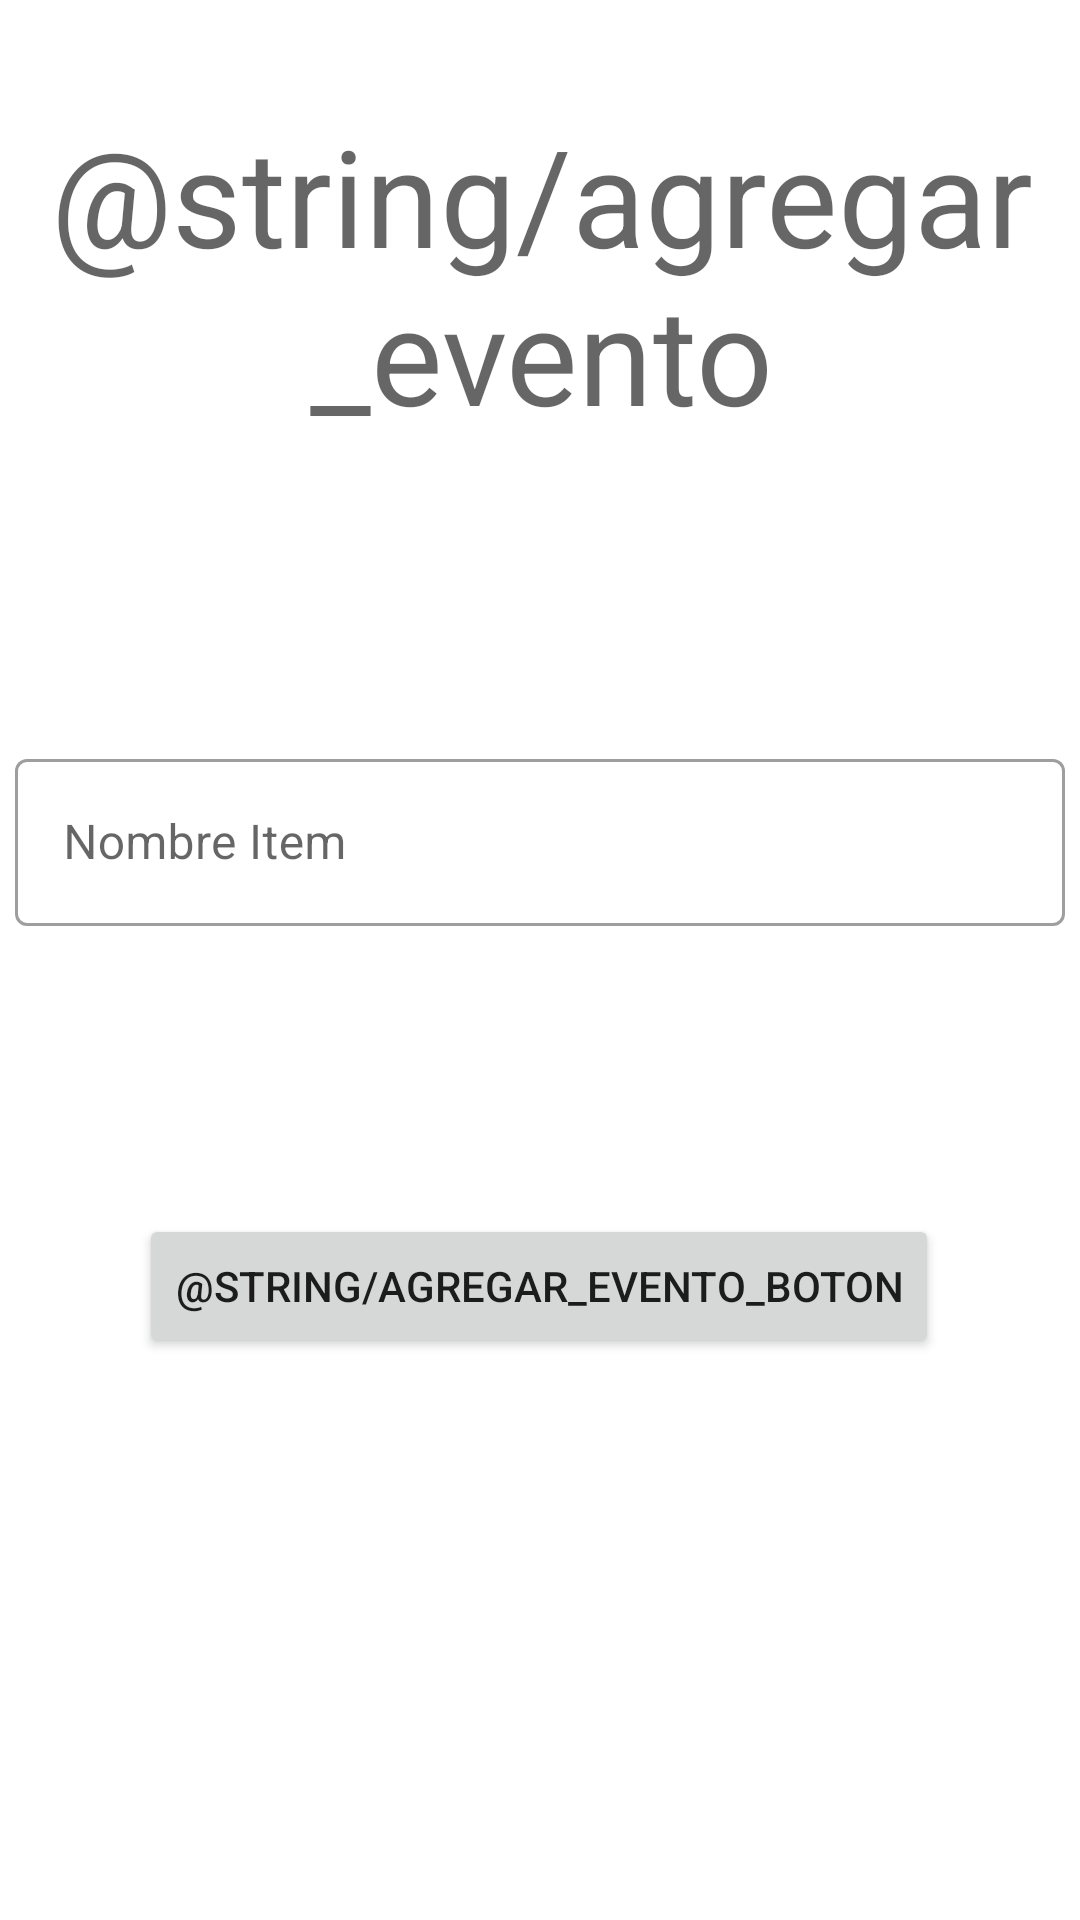

Android layout source for this screen:
<!-- AndroidManifest.xml: application theme Theme.CuentaDividida -->
<!-- res/layout/fragment_evento_add.xml -->
<?xml version="1.0" encoding="utf-8"?>
<androidx.constraintlayout.widget.ConstraintLayout xmlns:android="http://schemas.android.com/apk/res/android"
    xmlns:app="http://schemas.android.com/apk/res-auto"
    xmlns:tools="http://schemas.android.com/tools"
    android:layout_width="match_parent"
    android:layout_height="match_parent"
    tools:context=".fragments.EventoAddFragment">


    <TextView
        android:id="@+id/tituloEvento"
        android:layout_width="409dp"
        android:layout_height="wrap_content"
        android:layout_marginTop="35dp"
        android:gravity="center_horizontal"
        android:text="@string/agregar_evento"
        android:textAppearance="@style/TextAppearance.AppCompat.Display2"
        app:layout_constraintEnd_toEndOf="parent"
        app:layout_constraintStart_toStartOf="parent"
        app:layout_constraintTop_toTopOf="parent" />

    <com.google.android.material.textfield.TextInputLayout
        android:id="@+id/tiNombre"
        style="@style/Widget.MaterialComponents.TextInputLayout.OutlinedBox"
        android:layout_width="350dp"
        android:layout_height="wrap_content"
        android:layout_marginStart="1dp"
        android:layout_marginTop="100dp"
        android:layout_marginEnd="1dp"
        app:layout_constraintEnd_toEndOf="parent"
        app:layout_constraintHorizontal_bias="0.491"
        app:layout_constraintStart_toStartOf="parent"
        app:layout_constraintTop_toBottomOf="@+id/tituloEvento">

        <com.google.android.material.textfield.TextInputEditText
            android:id="@+id/editTextNombreEvento"
            android:layout_width="match_parent"
            android:layout_height="wrap_content"
            android:hint="@string/nombre_item" />
    </com.google.android.material.textfield.TextInputLayout>

    <Button
        android:id="@+id/button"
        android:layout_width="wrap_content"
        android:layout_height="wrap_content"
        android:layout_marginTop="96dp"
        android:text="@string/agregar_evento_boton"
        app:layout_constraintEnd_toEndOf="parent"
        app:layout_constraintHorizontal_bias="0.498"
        app:layout_constraintStart_toStartOf="parent"
        app:layout_constraintTop_toBottomOf="@+id/tiNombre" />
</androidx.constraintlayout.widget.ConstraintLayout>
<!-- resources referenced by this layout -->
<resources>
  <string name="nombre_item">Nombre Item</string>
  <style name="Theme.CuentaDividida" parent="Theme.MaterialComponents.DayNight.DarkActionBar">
          
          <item name="colorPrimary">@color/purple_500</item>
          <item name="colorPrimaryVariant">@color/purple_700</item>
          <item name="colorOnPrimary">@color/white</item>
          
          <item name="colorSecondary">@color/teal_200</item>
          <item name="colorSecondaryVariant">@color/teal_700</item>
          <item name="colorOnSecondary">@color/black</item>
          
          <item name="android:statusBarColor" tools:targetApi="l">?attr/colorPrimaryVariant</item>
          
      </style>
  <!-- not gathered from this repository: default colours our renderer supplied (Android Studio template values) -->
  <color name="purple_500">#FF6200EE</color>
  <color name="purple_700">#FF3700B3</color>
  <color name="teal_200">#FF03DAC5</color>
  <color name="teal_700">#FF018786</color>
  <color name="black">#FF000000</color>
  <color name="white">#FFFFFFFF</color>
</resources>
